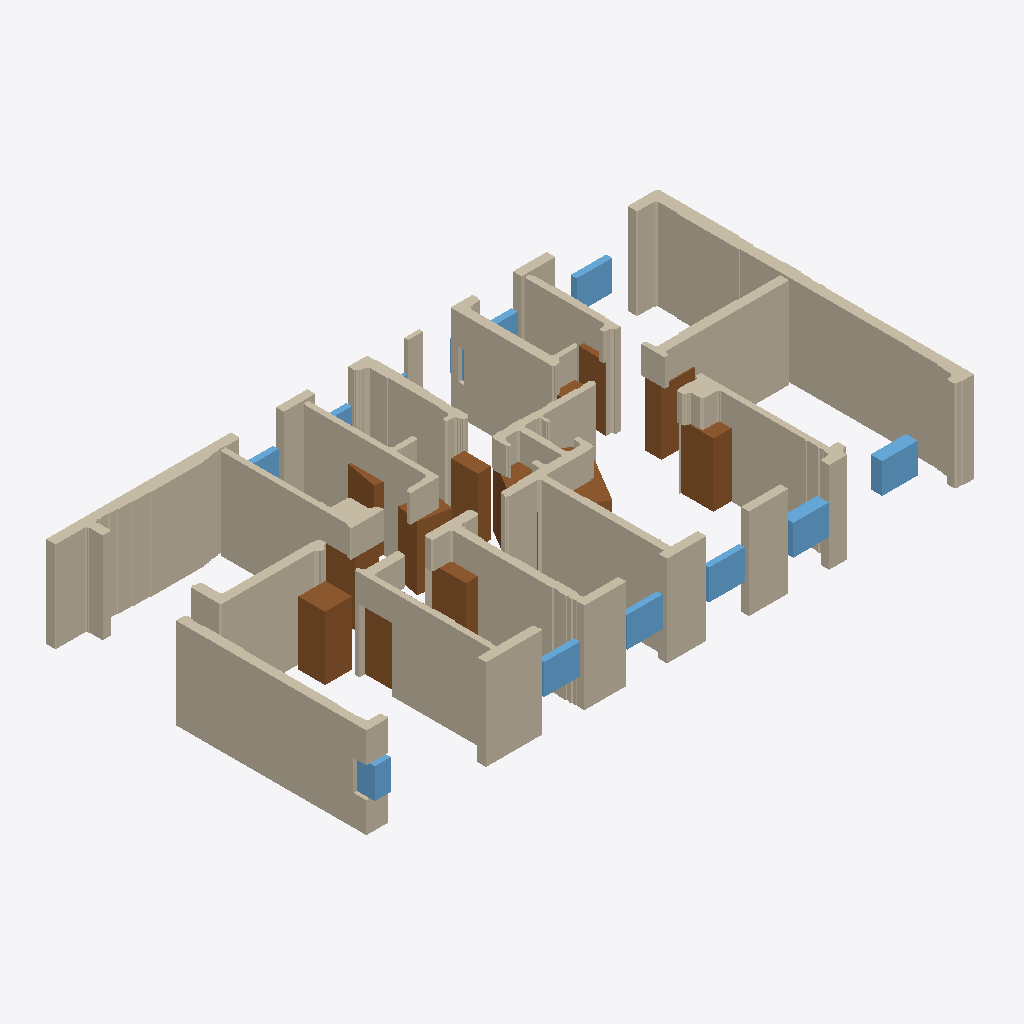
Isometric view of an IFC building model (IFC-SPF (STEP), schema IFC4, length unit millimetre), seen from the south-west, elements coloured by IFC class: 30 walls (beige), 14 doors (brown), 11 windows (light blue).
Extent 20.3 m × 11.0 m × 3.0 m (x, y, z). Storeys (1): EG at 0.00 m. Elements (59): 30 IfcWallStandardCase, 15 IfcWindow, 14 IfcDoor.

HEADER;
FILE_DESCRIPTION(('ViewDefinition[DesignTransferView]'),'2;1');
FILE_NAME('null','2025-11-06T02:26:46+01:00',(''),(''),'IfcOpenShell 0.7.10','IfcOpenShell 0.7.10','');
FILE_SCHEMA(('IFC4'));
ENDSEC;
DATA;
#1=IFCPROJECT('0ZkPKsqGn3vAnmxC1Oa5kg',$,'Bimify Project',$,$,$,$,(#10),#5);
#12=IFCSITE('2VRV9fSab3SO6AdobVFS66',$,'Site',$,$,#32,$,$,$,$,$,$,$,$);
#13=IFCBUILDING('1vHZk7B790AxN197FXMSvF',$,'Building',$,$,#37,$,$,$,$,$,$);
#14=IFCBUILDINGSTOREY('0gh4PcYgv9IQQAvKn6sGRi',$,'EG',$,$,#42,$,$,$,0.0);
#1027=IFCWALLSTANDARDCASE('2qqr_5MwP2ThB79BMUBKxn',$,'Wall_19',$,'ExternalWall',#1101,#1096,$,.STANDARD.);
#1102=IFCWALLSTANDARDCASE('10OgF8H6f2zuPe_B7QIm_w',$,'Wall_20',$,'ExternalWall',#1162,#1157,$,.STANDARD.);
#1163=IFCWALLSTANDARDCASE('0MV1sXJNT9phRHS9qUcrCb',$,'Wall_21',$,'ExternalWall',#1231,#1226,$,.STANDARD.);
#278=IFCWALLSTANDARDCASE('0H8T9Rq7L0HvlSl6Ty6TpD',$,'Wall_3',$,'InternalWall',#339,#334,$,.STANDARD.);
#409=IFCWALLSTANDARDCASE('0jQBCHZRDAY9s$x2_e37yR',$,'Wall_5',$,'InternalWall',#471,#466,$,.STANDARD.);
#103=IFCWALLSTANDARDCASE('3Iu_nepDL14ga7n2rRIllm',$,'Wall_2',$,'InternalWall',#277,#272,$,.STANDARD.);
#587=IFCWALLSTANDARDCASE('2m3SrqY597yPpjxZxGG8Al',$,'Wall_8',$,'InternalWall',#632,#627,$,.STANDARD.);
#340=IFCWALLSTANDARDCASE('1bcI0KtBb9NRcm0O7sVLUj',$,'Wall_4',$,'InternalWall',#408,#403,$,.STANDARD.);
#472=IFCWALLSTANDARDCASE('2klric2$1CiB6LzPyNXO9O',$,'Wall_6',$,'InternalWall',#533,#528,$,.STANDARD.);
#43=IFCWALLSTANDARDCASE('3QAMtVHG172h1t9McATAaz',$,'Wall_1',$,'InternalWall',#102,#97,$,.STANDARD.);
#1483=IFCWALLSTANDARDCASE('2sDGerKFP83g$MS$_aXR6M',$,'Wall_28',$,'ExternalWall',#1518,#1513,$,.STANDARD.);
#818=IFCWALLSTANDARDCASE('1eOsYvkfr5XBtTftJh4dmN',$,'Wall_14',$,'ExternalWall',#850,#845,$,.STANDARD.);
#909=IFCWALLSTANDARDCASE('2PyBN4r$f7ffr_sFVO_b9Z',$,'Wall_17',$,'InternalWall',#964,#959,$,.STANDARD.);
#707=IFCWALLSTANDARDCASE('1nHI5ZDbj4Z9RdaoIIINOz',$,'Wall_11',$,'InternalWall',#759,#754,$,.STANDARD.);
#760=IFCWALLSTANDARDCASE('3AQRj$2W1AGR4TEcbjRgsW',$,'Wall_12',$,'ExternalWall',#788,#783,$,.STANDARD.);
#965=IFCWALLSTANDARDCASE('15JZo1R8P3BRheiLzJ$li5',$,'Wall_18',$,'ExternalWall',#1026,#1021,$,.STANDARD.);
#678=IFCWALLSTANDARDCASE('2rmNya0sD3cfbiXcdeTb4$',$,'Wall_10',$,'ExternalWall',#706,#701,$,.STANDARD.);
#789=IFCWALLSTANDARDCASE('2zs9TomiH949YqFRnt5R$d',$,'Wall_13',$,'ExternalWall',#817,#812,$,.STANDARD.);
#534=IFCWALLSTANDARDCASE('2$sm$ml_P6pBTAh2ew4lQF',$,'Wall_7',$,'ExternalWall',#586,#581,$,.STANDARD.);
#1650=IFCDOOR('3unAooP1936ugfZMVReCAc',$,'Door',$,$,#2087,#2082,$,$,$,$,$,$);
#1405=IFCWALLSTANDARDCASE('3uagqMIjv43uPYxvy4XQb0',$,'Wall_26',$,'InternalWall',#1441,#1436,$,.STANDARD.);
#1625=IFCDOOR('0aGr9D1af2vw_2yo1Ahmqb',$,'Door',$,$,#1842,#1837,$,$,$,$,$,$);
#1329=IFCWALLSTANDARDCASE('0Y01UJ51D9OenKq$dw7ucq',$,'Wall_24',$,'ExternalWall',#1375,#1370,$,.STANDARD.);
#633=IFCWALLSTANDARDCASE('1CBaEiaEr1Zeum5DvV__yN',$,'Wall_9',$,'ExternalWall',#677,#672,$,.STANDARD.);
#1655=IFCDOOR('0NA66d_O19kPeLjUqVuqEo',$,'Door',$,$,#2136,#2131,$,$,$,$,$,$);
#1232=IFCWALLSTANDARDCASE('2Wy0Mqus16ExM8HsLzN048',$,'Wall_22',$,'InternalWall',#1297,#1292,$,.STANDARD.);
#1730=IFCDOOR('1dIJDdNsLBj87xnzFCjl0E',$,'Door',$,$,#2891,#2886,$,$,$,$,$,$);
#851=IFCWALLSTANDARDCASE('08F4X6lhLEn8irSqK6evUF',$,'Wall_15',$,'ExternalWall',#879,#874,$,.STANDARD.);
#1645=IFCDOOR('2PVc3LKTX46xqWPS8GHY7H',$,'Door',$,$,#2038,#2033,$,$,$,$,$,$);
#1735=IFCWINDOW('2xyLHC949EzgJOQuTGZwcx',$,'Window',$,$,#2940,#2935,$,$,$,$,$,$);
#1700=IFCWINDOW('2Vypnjsef4ZRRrMDRI7B6e',$,'Window',$,$,#2587,#2582,$,$,$,$,$,$);
#1620=IFCDOOR('01Vw4fS9D6oexiXqyt2vJI',$,'Door',$,$,#1793,#1788,$,$,$,$,$,$);
#1695=IFCWINDOW('2FeNaNKIX1xeiE2$AAniWd',$,'Window',$,$,#2536,#2531,$,$,$,$,$,$);
#1635=IFCDOOR('2UZrFwNnPAlfFS0exhD5j7',$,'Door',$,$,#1940,#1935,$,$,$,$,$,$);
#1670=IFCWINDOW('2g5sq9EBPBcQylIWYgUtpD',$,'Window',$,$,#2283,#2278,$,$,$,$,$,$);
#1685=IFCWINDOW('3NCeIjP9vFwuZEAKLnf5s_',$,'Window',$,$,#2434,#2429,$,$,$,$,$,$);
#1675=IFCWINDOW('3BOZKLcD92uwG7C7gL10Yy',$,'Window',$,$,#2334,#2329,$,$,$,$,$,$);
#1660=IFCDOOR('0DNRrSS7jFjfYRoKINOpmM',$,'Door',$,$,#2185,#2180,$,$,$,$,$,$);
#880=IFCWALLSTANDARDCASE('2QxPNpEfDCdQhY7$ZYd297',$,'Wall_16',$,'ExternalWall',#908,#903,$,.STANDARD.);
#1665=IFCDOOR('0hBlWkxPf9$waXC1rfTBhY',$,'Door',$,$,#2234,#2229,$,$,$,$,$,$);
#1630=IFCDOOR('0JHCNI7mTB4O2tDUbCxK4n',$,'Door',$,$,#1891,#1886,$,$,$,$,$,$);
#1710=IFCWINDOW('2eNhz$NI1EFB_dFz3LP1dl',$,'Window',$,$,#2687,#2682,$,$,$,$,$,$);
#1705=IFCDOOR('0QhHjjBcb1ofeYA82b4HGB',$,'Door',$,$,#2638,#2633,$,$,$,$,$,$);
#1680=IFCDOOR('0UpueXEqT0PfXnKggmSyQQ',$,'Door',$,$,#2385,#2380,$,$,$,$,$,$);
#1376=IFCWALLSTANDARDCASE('1Yrhk3$357puVhQBYNM6r2',$,'Wall_25',$,'InternalWall',#1404,#1399,$,.STANDARD.);
#1519=IFCWALLSTANDARDCASE('3cUq6mMSj9ogTlYt3dBwld',$,'Wall_29',$,'ExternalWall',#1547,#1542,$,.STANDARD.);
#1298=IFCWALLSTANDARDCASE('1CI2JSNS95YAlbEyYKneDn',$,'Wall_23',$,'ExternalWall',#1328,#1323,$,.STANDARD.);
#1548=IFCWALLSTANDARDCASE('243un9aSj1mwYnT8jDQCgx',$,'Wall_30',$,'ExternalWall',#1619,#1614,$,.STANDARD.);
#1745=IFCDOOR('14ZDgzfqfCARnw3Ycut3Ah',$,'Door',$,$,#3042,#3037,$,$,$,$,$,$);
#1442=IFCWALLSTANDARDCASE('3rUhSti$j0GREgxtQZ4Pwe',$,'Wall_27',$,'ExternalWall',#1482,#1477,$,.STANDARD.);
#1690=IFCWINDOW('0IIwlC51n0vODX$oDWYyM2',$,'Window',$,$,#2485,#2480,$,$,$,$,$,$);
#1720=IFCWINDOW('3bTqHzNq9B_f2QRTPCmz_n',$,'Window',$,$,#2789,#2784,$,$,$,$,$,$);
#1715=IFCWINDOW('3N0qr7iGj3cebUbrdtsubc',$,'Window',$,$,#2738,#2733,$,$,$,$,$,$);
#1640=IFCDOOR('1gijaFdkr56PCOFcZYx61g',$,'Door',$,$,#1989,#1984,$,$,$,$,$,$);
#1740=IFCWINDOW('35jiYxGpb1oOAupc4u_h2E',$,'Window',$,$,#2991,#2986,$,$,$,$,$,$);
ENDSEC;